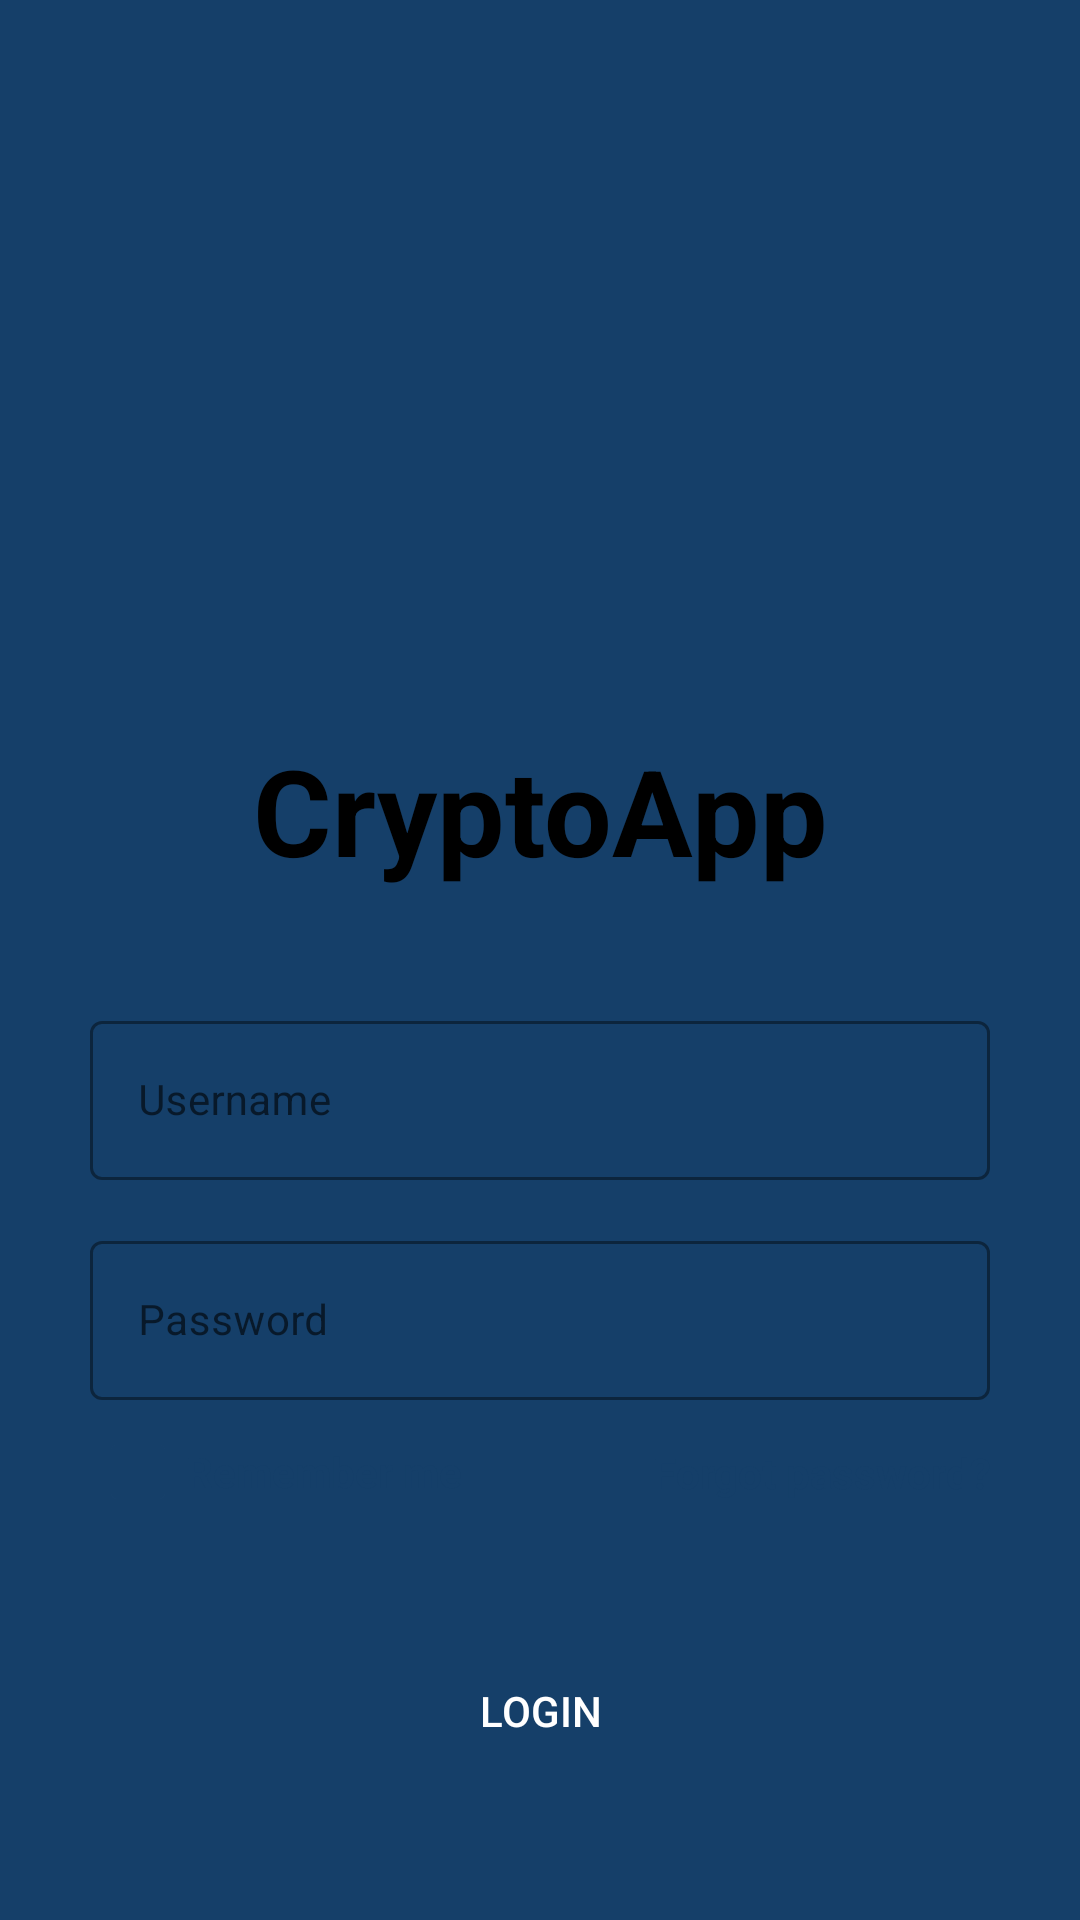

Reconstruct the res/layout file that produces this screen, plus the resources it refers to.
<!-- AndroidManifest.xml: application theme Theme.CryptoApp -->
<!-- res/layout/activity_login.xml -->
<?xml version="1.0" encoding="utf-8"?>
<LinearLayout xmlns:android="http://schemas.android.com/apk/res/android"
    xmlns:app="http://schemas.android.com/apk/res-auto"
    xmlns:tools="http://schemas.android.com/tools"
    android:layout_width="match_parent"
    android:layout_height="match_parent"
    tools:context=".view.loginActivity.LoginActivity"
    android:background="@color/blue_dark"
    android:orientation="vertical">

    <androidx.constraintlayout.widget.ConstraintLayout
        android:layout_width="match_parent"
        android:layout_height="600dp"
        android:background="@drawable/bg_login"
        android:layout_marginHorizontal="20dp"
        android:layout_marginTop="40dp"
        android:paddingHorizontal="10dp">

        <ImageView
            android:id="@+id/ivLogo"
            android:layout_width="150dp"
            android:layout_height="150dp"
            android:src="@drawable/logo"
            android:layout_marginVertical="30dp"

            app:layout_constraintEnd_toEndOf="parent"
            app:layout_constraintStart_toStartOf="parent"
            app:layout_constraintTop_toTopOf="parent"/>

        <TextView
            android:id="@+id/tvTitle"
            android:layout_width="match_parent"
            android:layout_height="100dp"
            android:gravity="center"
            android:text="@string/title_login"
            android:textColor="@color/black"
            android:textSize="40sp"
            android:textStyle="bold"

            app:layout_constraintEnd_toEndOf="parent"
            app:layout_constraintStart_toStartOf="parent"
            app:layout_constraintTop_toBottomOf="@+id/ivLogo"/>

        <com.google.android.material.textfield.TextInputLayout
            android:id="@+id/etUsername"
            style="@style/Widget.MaterialComponents.TextInputLayout.OutlinedBox"
            android:layout_width="match_parent"
            android:layout_height="wrap_content"
            android:layout_marginVertical="15dp"
            app:boxStrokeColor="@color/blue_dark"

            app:layout_constraintTop_toBottomOf="@id/tvTitle"
            app:layout_constraintStart_toStartOf="parent"
            app:layout_constraintEnd_toEndOf="parent">

            <com.google.android.material.textfield.TextInputEditText
                android:id="@+id/etUsernameLogin"
                android:layout_width="match_parent"
                android:layout_height="match_parent"
                android:inputType="textEmailAddress"
                android:hint="@string/usarname"
                android:maxLines="1"
                android:textColor="@android:color/black"
                android:textSize="14sp" />
        </com.google.android.material.textfield.TextInputLayout>

        <com.google.android.material.textfield.TextInputLayout
            android:id="@+id/etPassword"
            style="@style/Widget.MaterialComponents.TextInputLayout.OutlinedBox"
            android:layout_width="match_parent"
            android:layout_height="wrap_content"
            android:layout_marginVertical="15dp"
            app:boxStrokeColor="@color/blue_dark"

            app:layout_constraintTop_toBottomOf="@id/etUsername"
            app:layout_constraintStart_toStartOf="parent"
            app:layout_constraintEnd_toEndOf="parent">

            <com.google.android.material.textfield.TextInputEditText
                android:id="@+id/etPasswordLogin"
                android:layout_width="match_parent"
                android:layout_height="match_parent"
                android:inputType="textPassword"
                android:hint="@string/password"
                android:maxLines="1"
                android:textColor="@android:color/black"
                android:textSize="14sp" />
        </com.google.android.material.textfield.TextInputLayout>

        <CheckBox
            android:id="@+id/cbRemember"
            android:layout_width="wrap_content"
            android:layout_height="wrap_content"
            android:text="@string/remember_me"
            android:textColor="@color/blue_dark"
            android:textStyle="bold"
            android:buttonTint="@color/blue_dark"

            app:layout_constraintTop_toBottomOf="@id/etPassword"
            app:layout_constraintStart_toStartOf="parent"/>

        <TextView
            android:id="@+id/tvForgotPassword"
            android:layout_width="wrap_content"
            android:layout_height="wrap_content"
            android:text="@string/forgot_password"
            android:gravity="end"
            android:textColor="@color/blue_dark"
            android:textStyle="bold"
            android:layout_marginVertical="5dp"

            app:layout_constraintTop_toBottomOf="@id/etPassword"
            app:layout_constraintEnd_toEndOf="parent"
            app:layout_constraintBottom_toBottomOf="@id/cbRemember"/>

        <androidx.appcompat.widget.AppCompatButton
            android:id="@+id/btnLogin"
            android:layout_width="200dp"
            android:layout_height="50dp"
            android:background="@drawable/bg_login"
            android:backgroundTint="@color/blue_dark"
            android:text="@string/login"
            android:textColor="@color/white"

            app:layout_constraintBottom_toBottomOf="parent"
            app:layout_constraintEnd_toEndOf="parent"
            app:layout_constraintStart_toStartOf="parent"
            app:layout_constraintTop_toBottomOf="@id/tvForgotPassword" />
    </androidx.constraintlayout.widget.ConstraintLayout>

    <LinearLayout
        android:layout_width="match_parent"
        android:layout_height="wrap_content"
        android:orientation="horizontal"
        android:gravity="center"
        android:layout_marginTop="30dp">

        <TextView
            android:layout_width="wrap_content"
            android:layout_height="wrap_content"
            android:text="@string/sign_up"
            android:textColor="@color/blue_light"
            android:textStyle="bold"
            android:textSize="15sp"
            android:layout_marginHorizontal="2dp"/>

        <TextView
            android:layout_width="wrap_content"
            android:layout_height="wrap_content"
            android:text="@string/sign_up_here"
            android:textColor="@color/gray"
            android:textStyle="bold"
            android:textSize="15sp"
            android:layout_marginHorizontal="2dp"/>
    </LinearLayout>
</LinearLayout>
<!-- resources referenced by this layout -->
<resources>
  <color name="black">#FF000000</color>
  <color name="blue_dark">#153F69</color>
  <color name="blue_light">#6588A6</color>
  <color name="gray">#645D6D</color>
  <color name="white">#FFFFFFFF</color>
  <string name="forgot_password">Forgot password?</string>
  <string name="login">Login</string>
  <string name="password">Password</string>
  <string name="remember_me">Remember me</string>
  <string name="sign_up">Don\'t have an account?</string>
  <string name="sign_up_here">Sign Up here</string>
  <string name="title_login">CryptoApp</string>
  <string name="usarname">Username</string>
  <style name="Theme.CryptoApp" parent="Theme.MaterialComponents.DayNight.NoActionBar">
          
          <item name="colorPrimary">@color/blue_dark</item>
          <item name="colorPrimaryVariant">@color/blue_dark</item>
          <item name="colorOnPrimary">@color/white</item>
          
          <item name="colorSecondary">@color/teal_200</item>
          <item name="colorSecondaryVariant">@color/teal_700</item>
          <item name="colorOnSecondary">@color/black</item>
          
          <item name="android:statusBarColor">?attr/colorPrimaryVariant</item>
          
      </style>
  <color name="teal_200">#FF03DAC5</color>
  <color name="teal_700">#FF018786</color>
</resources>
